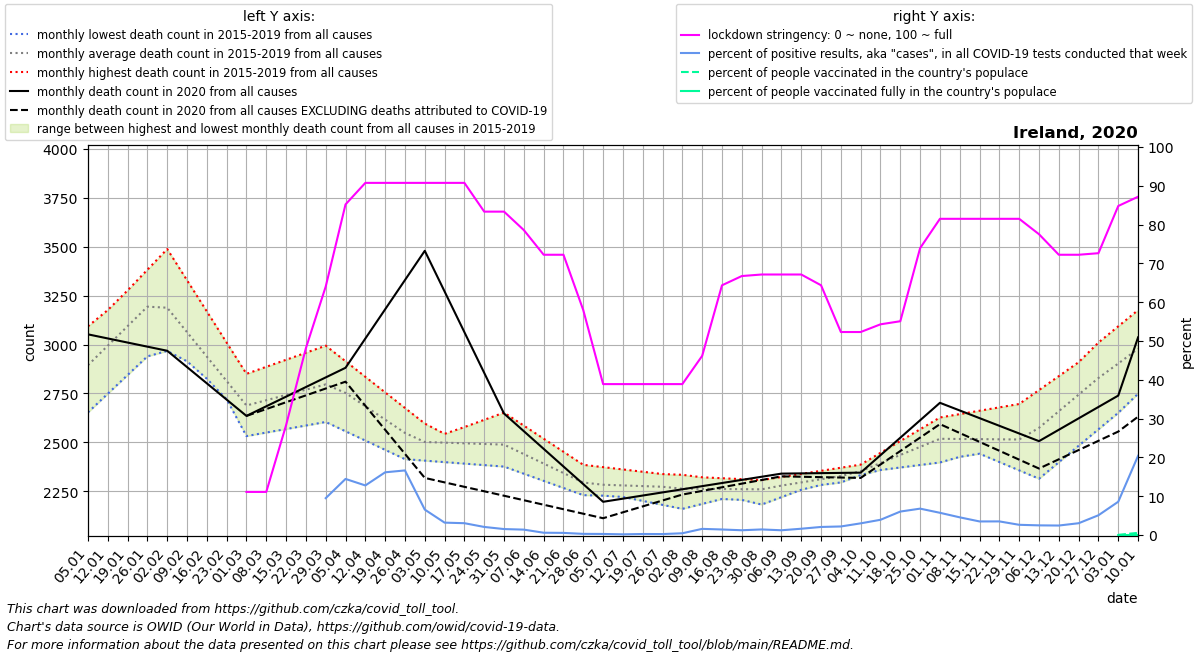

Data behind this chart, as committed beside it:
date, location, time_unit, time, deaths_2010_all_ages, deaths_2011_all_ages, deaths_2012_all_ages, deaths_2013_all_ages, deaths_2014_all_ages, deaths_2015_all_ages, deaths_2016_all_ages, deaths_2017_all_ages, deaths_2018_all_ages, deaths_2019_all_ages, deaths_2020_all_ages, deaths_2021_all_ages, new_deaths, new_cases_smoothed, new_tests_smoothed, stringency_index, people_vaccinated, people_fully_vaccinated, population, positive_test_percent
2020-01-05, Ireland, monthly, 1, , , , , , , 2766, 3093, 3065, 2653, 3052, 3036, , , , , , , , 
2020-01-12, Ireland, monthly, 2, , , , , , , 2880, 3176, 3171, 2748, 3031, 3334, , , , , , , , 
2020-01-19, Ireland, monthly, 3, , , , , , , 2995, 3259, 3276, 2844, 3010, 3632, , , , , , , , 
2020-01-26, Ireland, monthly, 4, , , , , , , 3110, 3342, 3382, 2940, 2989, 3929, , , , , , , , 
2020-02-02, Ireland, monthly, 5, , , , , , 2967, 3026, 3425, 3488, 3035, 2968, 3734, , , , , , , , 
2020-02-09, Ireland, monthly, 6, , , , , , 2914, 2941, 3202, 3328, 2930, 2885, 3538, , , , , , , , 
2020-02-16, Ireland, monthly, 7, , , , , , 2862, 2857, 2978, 3169, 2825, 2802, 3342, , , , , , , , 
2020-02-23, Ireland, monthly, 8, , , , , , 2809, 2772, 2755, 3010, 2720, 2718, 3147, , , , , , , , 
2020-03-01, Ireland, monthly, 9, , , , , , 2756, 2688, 2532, 2850, 2615, 2635, 3044, 0.0, , , 11.11, , , 4982904, 
2020-03-08, Ireland, monthly, 10, , , , , , 2780, 2728, 2550, 2886, 2632, 2684, 2941, 14.2, 2.107, , 11.11, , , 4982904, 
2020-03-15, Ireland, monthly, 11, , , , , , 2804, 2767, 2568, 2922, 2650, 2733, 2837, 28.4, 8.551, , 28.31, , , 4982904, 
2020-03-22, Ireland, monthly, 12, , , , , , 2827, 2806, 2586, 2958, 2668, 2783, 2734, 42.6, 63.8, , 48.15, , , 4982904, 
2020-03-29, Ireland, monthly, 13, , , , , , 2851, 2846, 2604, 2994, 2685, 2832, 2631, 56.8, 191.3, 2013, 64.02, , , 4982904, 9.503
2020-04-05, Ireland, monthly, 14, , , , , , 2875, 2768, 2556, 2914, 2649, 2881, 2604, 71.0, 292.3, 2023, 85.19, , , 4982904, 14.45
2020-04-12, Ireland, monthly, 15, , , , , , 2776, 2690, 2509, 2835, 2613, 3030, 2578, 343.5, 471, 3686, 90.74, , , 4982904, 12.78
2020-04-19, Ireland, monthly, 16, , , , , , 2676, 2611, 2462, 2755, 2576, 3180, 2552, 616.0, 847.8, 5246, 90.74, , , 4982904, 16.16
2020-04-26, Ireland, monthly, 17, , , , , , 2577, 2533, 2414, 2676, 2540, 3330, 2525, 888.5, 613.1, 3683, 90.74, , , 4982904, 16.65
2020-05-03, Ireland, monthly, 18, , , , , , 2478, 2524, 2406, 2596, 2504, 3479, 2545, 1161, 447.5, 6830, 90.74, , , 4982904, 6.552
2020-05-10, Ireland, monthly, 19, , , , , , 2493, 2515, 2399, 2543, 2541, 3271, 2566, 975.8, 260.8, 8169, 90.74, , , 4982904, 3.193
2020-05-17, Ireland, monthly, 20, , , , , , 2508, 2507, 2391, 2490, 2578, 3063, 2586, 790.5, 184.4, 6049, 90.74, , , 4982904, 3.049
2020-05-24, Ireland, monthly, 21, , , , , , 2524, 2498, 2384, 2438, 2615, 2855, 2607, 605.2, 105.4, 5058, 83.33, , , 4982904, 2.083
2020-05-31, Ireland, monthly, 22, , , , , , 2539, 2489, 2376, 2385, 2652, 2647, 2627, 420.0, 60.98, 3963, 83.33, , , 4982904, 1.539
2020-06-07, Ireland, monthly, 23, , , , , , 2479, 2433, 2340, 2362, 2585, 2557, 2545, 352.8, 41.96, 3016, 78.57, , , 4982904, 1.391
2020-06-14, Ireland, monthly, 24, , , , , , 2420, 2378, 2303, 2338, 2518, 2467, 2464, 285.6, 16.55, 2789, 72.22, , , 4982904, 0.5933
2020-06-21, Ireland, monthly, 25, , , , , , 2360, 2322, 2266, 2314, 2452, 2376, 2382, 218.4, 14.96, 2722, 72.22, , , 4982904, 0.5495
2020-06-28, Ireland, monthly, 26, , , , , , 2301, 2266, 2230, 2291, 2385, 2286, 2300, 151.2, 8.02, 2682, 57.94, , , 4982904, 0.299
2020-07-05, Ireland, monthly, 27, , , , , , 2241, 2275, 2227, 2300, 2373, 2196, 2357, 84.0, 11.63, 4190, 38.89, , , 4982904, 0.2776
2020-07-12, Ireland, monthly, 28, , , , , , 2221, 2284, 2225, 2308, 2361, 2212, 2414, 69.75, 11.61, 6442, 38.89, , , 4982904, 0.1803
2020-07-19, Ireland, monthly, 29, , , , , , 2200, 2292, 2222, 2317, 2350, 2228, 2471, 55.5, 18.88, 7100, 38.89, , , 4982904, 0.2659
2020-07-26, Ireland, monthly, 30, , , , , , 2180, 2301, 2220, 2325, 2338, 2244, 2528, 41.25, 17.94, 7249, 38.89, , , 4982904, 0.2475
2020-08-02, Ireland, monthly, 31, , , , , , 2160, 2277, 2217, 2334, 2326, 2260, 2531, 27.0, 26.9, 5909, 38.89, , , 4982904, 0.4552
2020-08-09, Ireland, monthly, 32, , , , , , 2185, 2253, 2239, 2312, 2321, 2276, 2535, 24.4, 57.88, 3643, 46.16, , , 4982904, 1.589
2020-08-16, Ireland, monthly, 33, , , , , , 2210, 2230, 2261, 2289, 2316, 2292, 2538, 21.8, 77.9, 5458, 64.35, , , 4982904, 1.427
2020-08-23, Ireland, monthly, 34, , , , , , 2236, 2206, 2283, 2266, 2312, 2308, 2542, 19.2, 99.75, 8107, 66.73, , , 4982904, 1.23
2020-08-30, Ireland, monthly, 35, , , , , , 2261, 2182, 2305, 2244, 2307, 2324, 2545, 16.6, 112.7, 7825, 67.13, , , 4982904, 1.441
2020-09-06, Ireland, monthly, 36, , , , , , 2286, 2220, 2308, 2257, 2323, 2340, 2568, 14.0, 111.7, 9111, 67.13, , , 4982904, 1.226
2020-09-13, Ireland, monthly, 37, , , , , , 2298, 2258, 2312, 2270, 2339, 2341, 2592, 17.25, 163.2, 10050, 67.13, , , 4982904, 1.624
2020-09-20, Ireland, monthly, 38, , , , , , 2310, 2295, 2316, 2282, 2354, 2342, 2616, 20.5, 237.6, 11425, 64.35, , , 4982904, 2.079
2020-09-27, Ireland, monthly, 39, , , , , , 2321, 2333, 2319, 2295, 2370, 2344, 2639, 23.75, 281.5, 12754, 52.31, , , 4982904, 2.207
2020-10-04, Ireland, monthly, 40, , , , , , 2333, 2346, 2366, 2333, 2386, 2345, 2704, 27.0, 378.2, 12560, 52.31, , , 4982904, 3.011
2020-10-11, Ireland, monthly, 41, , , , , , 2382, 2359, 2414, 2370, 2446, 2434, 2770, 47.5, 520.5, 13253, 54.3, , , 4982904, 3.927
2020-10-18, Ireland, monthly, 42, , , , , , 2430, 2371, 2461, 2408, 2506, 2524, 2835, 68.0, 879.8, 14548, 55.09, , , 4982904, 6.048
2020-10-25, Ireland, monthly, 43, , , , , , 2478, 2384, 2509, 2445, 2567, 2613, 2900, 88.5, 1110, 16325, 73.94, , , 4982904, 6.8
2020-11-01, Ireland, monthly, 44, , , , , , 2527, 2397, 2556, 2483, 2627, 2702, , 109.0, 845.7, 14763, 81.48, , , 4982904, 5.728
2020-11-08, Ireland, monthly, 45, , , , , , 2484, 2426, 2537, 2494, 2644, 2663, , 115.2, 551.7, 12103, 81.48, , , 4982904, 4.558
2020-11-15, Ireland, monthly, 46, , , , , , 2442, 2454, 2518, 2505, 2662, 2624, , 121.4, 384.5, 10988, 81.48, , , 4982904, 3.499
2020-11-22, Ireland, monthly, 47, , , , , , 2399, 2483, 2500, 2516, 2679, 2584, , 127.6, 388.2, 11054, 81.48, , , 4982904, 3.512
2020-11-29, Ireland, monthly, 48, , , , , , 2357, 2512, 2481, 2527, 2696, 2545, , 133.8, 290.3, 11016, 81.48, , , 4982904, 2.635
2020-12-06, Ireland, monthly, 49, , , , , , 2314, 2636, 2600, 2552, 2767, 2506, , 140.0, 267.7, 10748, 77.51, , , 4982904, 2.491
2020-12-13, Ireland, monthly, 50, , , , , , 2398, 2761, 2720, 2577, 2838, 2564, , 151.0, 273.1, 11162, 72.22, , , 4982904, 2.446
2020-12-20, Ireland, monthly, 51, , , , , , 2482, 2886, 2840, 2603, 2910, 2622, , 162.0, 366.8, 12060, 72.22, , , 4982904, 3.041
2020-12-27, Ireland, monthly, 52, , , , , , 2567, 3010, 2959, 2628, 2981, 2681, , 173.0, 768.8, 15085, 72.62, , , 4982904, 5.097
2021-01-03, Ireland, monthly, 53, , , , , , 2651, 3093, 3065, 2653, 3052, 2739, , 184.0, 1373, 15997, 84.79, 2178, 26.71, 4982904, 8.582
2021-01-10, Ireland, monthly, 1, , , , , , 2766, 3176, 3171, 2748, 3031, 3036, , 405.5, 4995, 24467, 87.17, 28227, 43.57, 4982904, 20.41
